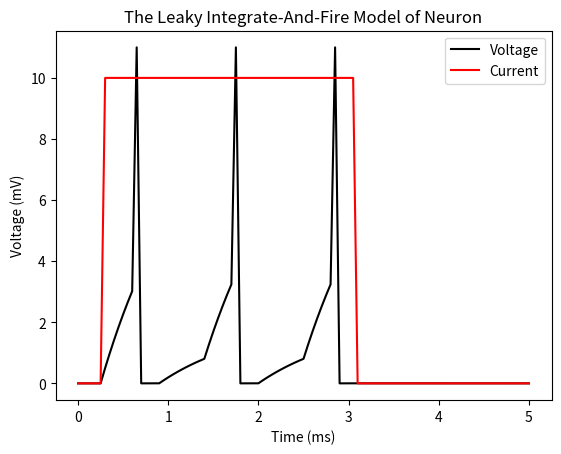

Write the Python code that produced this figure.
"""
[redacted]
Assignment: Model of the integrate-and-fire neuron

Assignment Instructions:
Tau(dV/dt) = -V(t) + R*I(t)
V = IR
I = I(1) + I(2)
I = V/R + C(dV/dt)

Program Instructions:

"""
import numpy as np
import matplotlib.pyplot as p
# Define all the relevant variables
initv = 0
initi = 0
initdv = 1
vthresh = 3
maxv= 11
c = 1
r = 1
tau = r * c
ts = 0.05
epochs = list(range(100))


# Implement relevant equations

def m_dvdt(i, v):
    return (-v + r * i) /tau


def m_v(dvdt, v, dt):
    return v + dvdt * dt


def m_i(v, dvdt):
    return v / r + c * dvdt


voltage = [initv]
time = [0]
current = [initi]
i = initi
dvdt = initdv
count = 100



for _ in epochs:
    i = 10 if 3 >= time[_] >= 0.25 else 0 # Tells the current to be on for a short period
    # Factor in refractory period
    if count <= 5:
        dvdt = m_dvdt(i/1000, voltage[-1])
    elif count <= 15:
        dvdt = m_dvdt(i/5, voltage[-1])
    else:
        dvdt = dvdt = m_dvdt(i, voltage[-1])
        print(dvdt)

    newvoltage = (m_v(dvdt, voltage[-1], ts)) # compute next voltage

    # Code the voltage spike when threshold is exceeded
    if voltage[_] >= vthresh and voltage[-1] != maxv:
        voltage.append(maxv)
        count = 0
    elif voltage[-1] == maxv:
        voltage.append(initv)
        newvoltage = initv
    else:
        voltage.append(newvoltage)
    count += 1
    time.append(time[-1]+ts)
    current.append(i)


p.plot(time, voltage, 'black')
p.plot(time, current, 'red')
p.xlabel("Time (ms)")
p.ylabel("Voltage (mV)")
p.title("The Leaky Integrate-And-Fire Model of Neuron")
p.legend(['Voltage', 'Current'], loc='upper right')

p.show()

